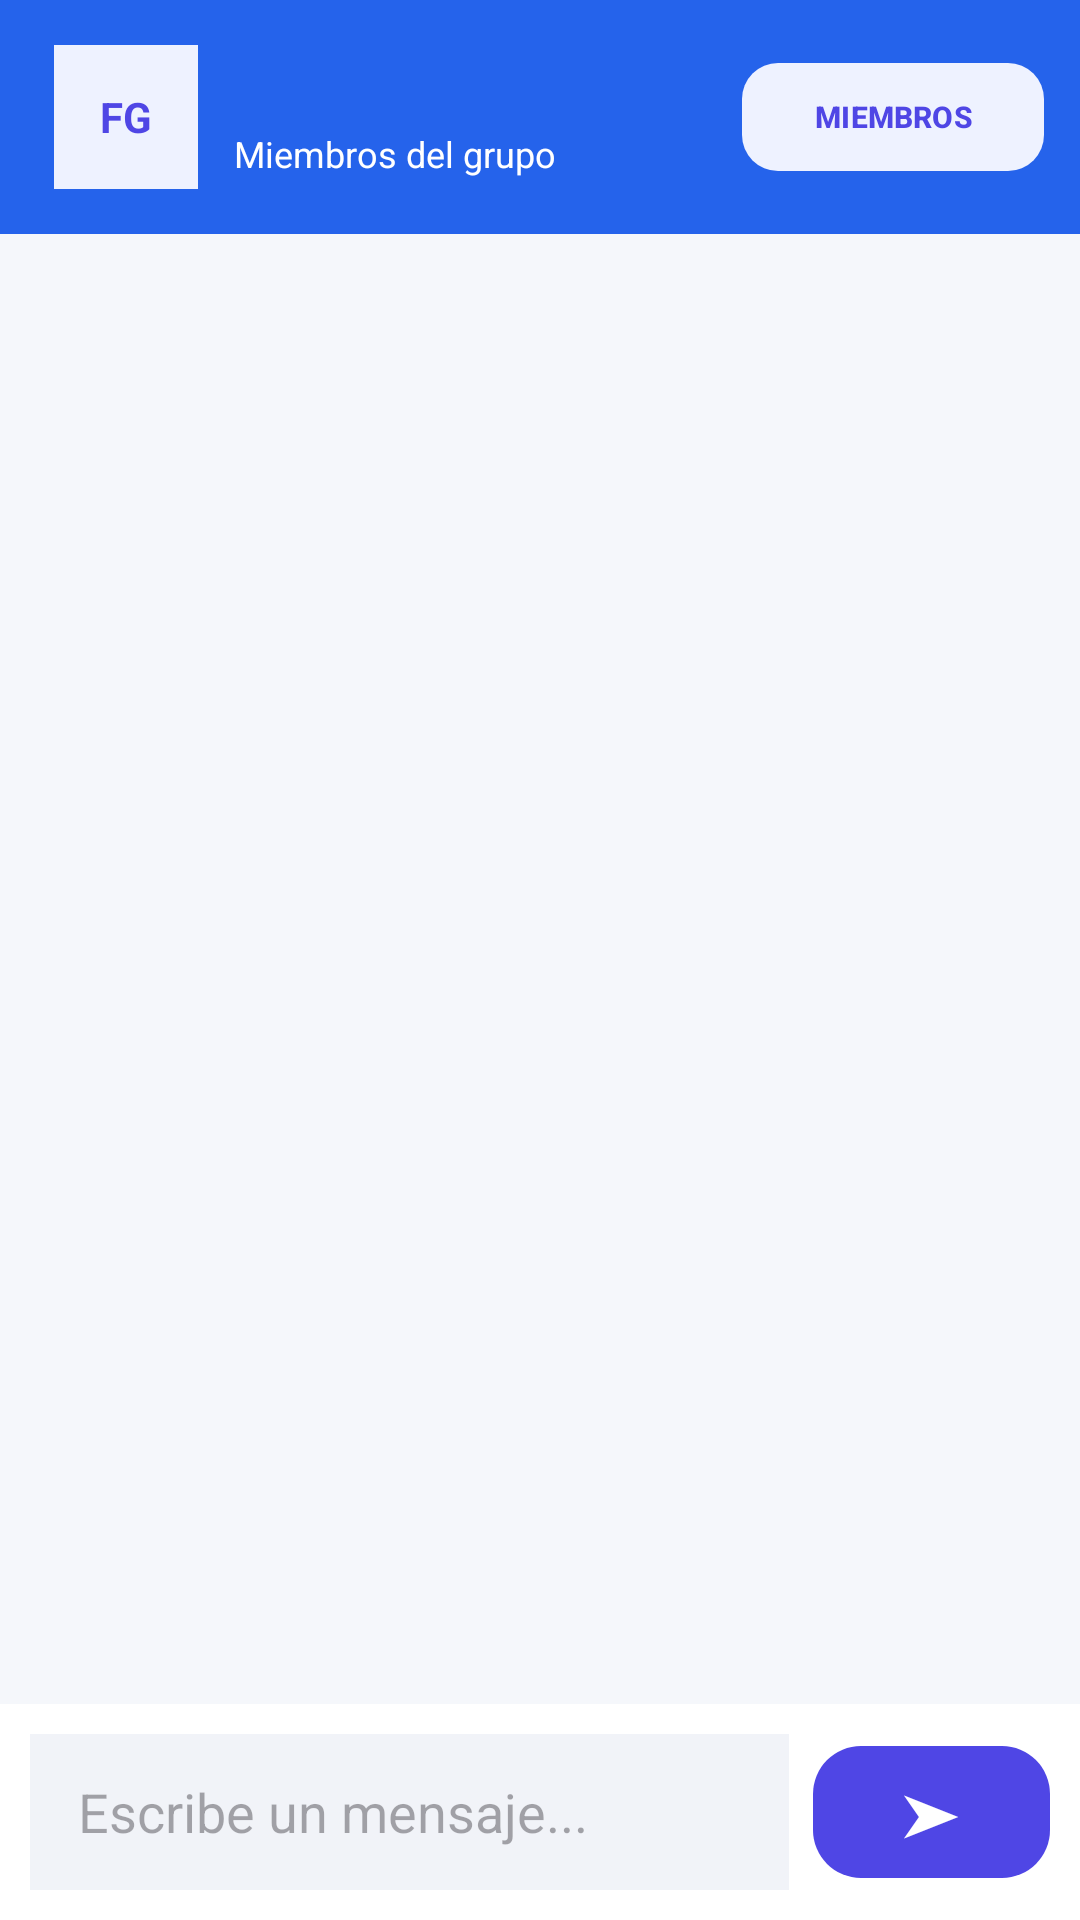

Produce the Android XML layout that renders to this screen, including the resource entries it uses.
<!-- AndroidManifest.xml: application theme Theme.AppDispMov -->
<!-- res/layout/activity_chat.xml -->
<?xml version="1.0" encoding="utf-8"?>
<LinearLayout
    xmlns:android="http://schemas.android.com/apk/res/android"
    xmlns:app="http://schemas.android.com/apk/res-auto"
    android:layout_width="match_parent"
    android:layout_height="match_parent"
    android:orientation="vertical"
    android:background="#F5F7FB">

    <LinearLayout
        android:layout_width="match_parent"
        android:layout_height="78dp"
        android:orientation="horizontal"
        android:gravity="center_vertical"
        android:paddingStart="18dp"
        android:paddingEnd="12dp"
        android:background="#2563EB">

        <TextView
            android:id="@+id/tvInicialesGrupoChat"
            android:layout_width="48dp"
            android:layout_height="48dp"
            android:gravity="center"
            android:text="FG"
            android:textSize="14sp"
            android:textStyle="bold"
            android:textColor="#4F46E5"
            android:background="#EEF2FF" />

        <LinearLayout
            android:layout_width="0dp"
            android:layout_height="wrap_content"
            android:layout_weight="1"
            android:orientation="vertical"
            android:layout_marginStart="12dp">

            <TextView
                android:id="@+id/tvNombreGrupoChat"
                android:layout_width="match_parent"
                android:layout_height="wrap_content"
                android:textSize="18sp"
                android:textStyle="bold"
                android:textColor="#FFFFFF" />

            <TextView
                android:id="@+id/tvMiembrosChat"
                android:layout_width="match_parent"
                android:layout_height="wrap_content"
                android:text="@string/group_members"
                android:textSize="12sp"
                android:textColor="#FFFFFF" />

        </LinearLayout>

        <com.google.android.material.button.MaterialButton
            android:id="@+id/btnMiembros"
            android:layout_width="wrap_content"
            android:layout_height="44dp"
            android:text="@string/members"
            android:textSize="10sp"
            android:textStyle="bold"
            app:cornerRadius="12dp"
            app:backgroundTint="#EEF2FF"
            android:textColor="#4F46E5" />

    </LinearLayout>

    <androidx.recyclerview.widget.RecyclerView
        android:id="@+id/recyclerMensajes"
        android:layout_width="match_parent"
        android:layout_height="0dp"
        android:layout_weight="1"
        android:paddingStart="12dp"
        android:paddingEnd="12dp"
        android:paddingTop="14dp"
        android:paddingBottom="8dp"
        android:clipToPadding="false" />

    <LinearLayout
        android:layout_width="match_parent"
        android:layout_height="wrap_content"
        android:orientation="horizontal"
        android:gravity="center_vertical"
        android:padding="10dp"
        android:background="#FFFFFF">

        <EditText
            android:id="@+id/etMensaje"
            android:layout_width="0dp"
            android:layout_height="52dp"
            android:layout_weight="1"
            android:hint="@string/write_message"
            android:inputType="textCapSentences|textMultiLine"
            android:maxLines="4"
            android:paddingStart="16dp"
            android:paddingEnd="16dp"
            android:paddingTop="8dp"
            android:paddingBottom="8dp"
            android:background="#F1F3F8" />

        <com.google.android.material.button.MaterialButton
            android:id="@+id/btnEnviarMensaje"
            android:layout_width="79dp"
            android:layout_height="52dp"
            android:layout_marginStart="8dp"
            android:text="➤"
            android:textSize="20sp"
            android:textColor="#FFFFFF"
            app:backgroundTint="#4F46E5"
            app:cornerRadius="16dp" />

    </LinearLayout>

</LinearLayout>
<!-- resources referenced by this layout -->
<resources>
  <string name="group_members">Miembros del grupo</string>
  <string name="members">MIEMBROS</string>
  <string name="write_message">Escribe un mensaje...</string>
  <style name="Theme.AppDispMov" parent="Base.Theme.AppDispMov" />
  <style name="Base.Theme.AppDispMov" parent="Theme.Material3.DayNight.NoActionBar">
          
          
      </style>
</resources>
